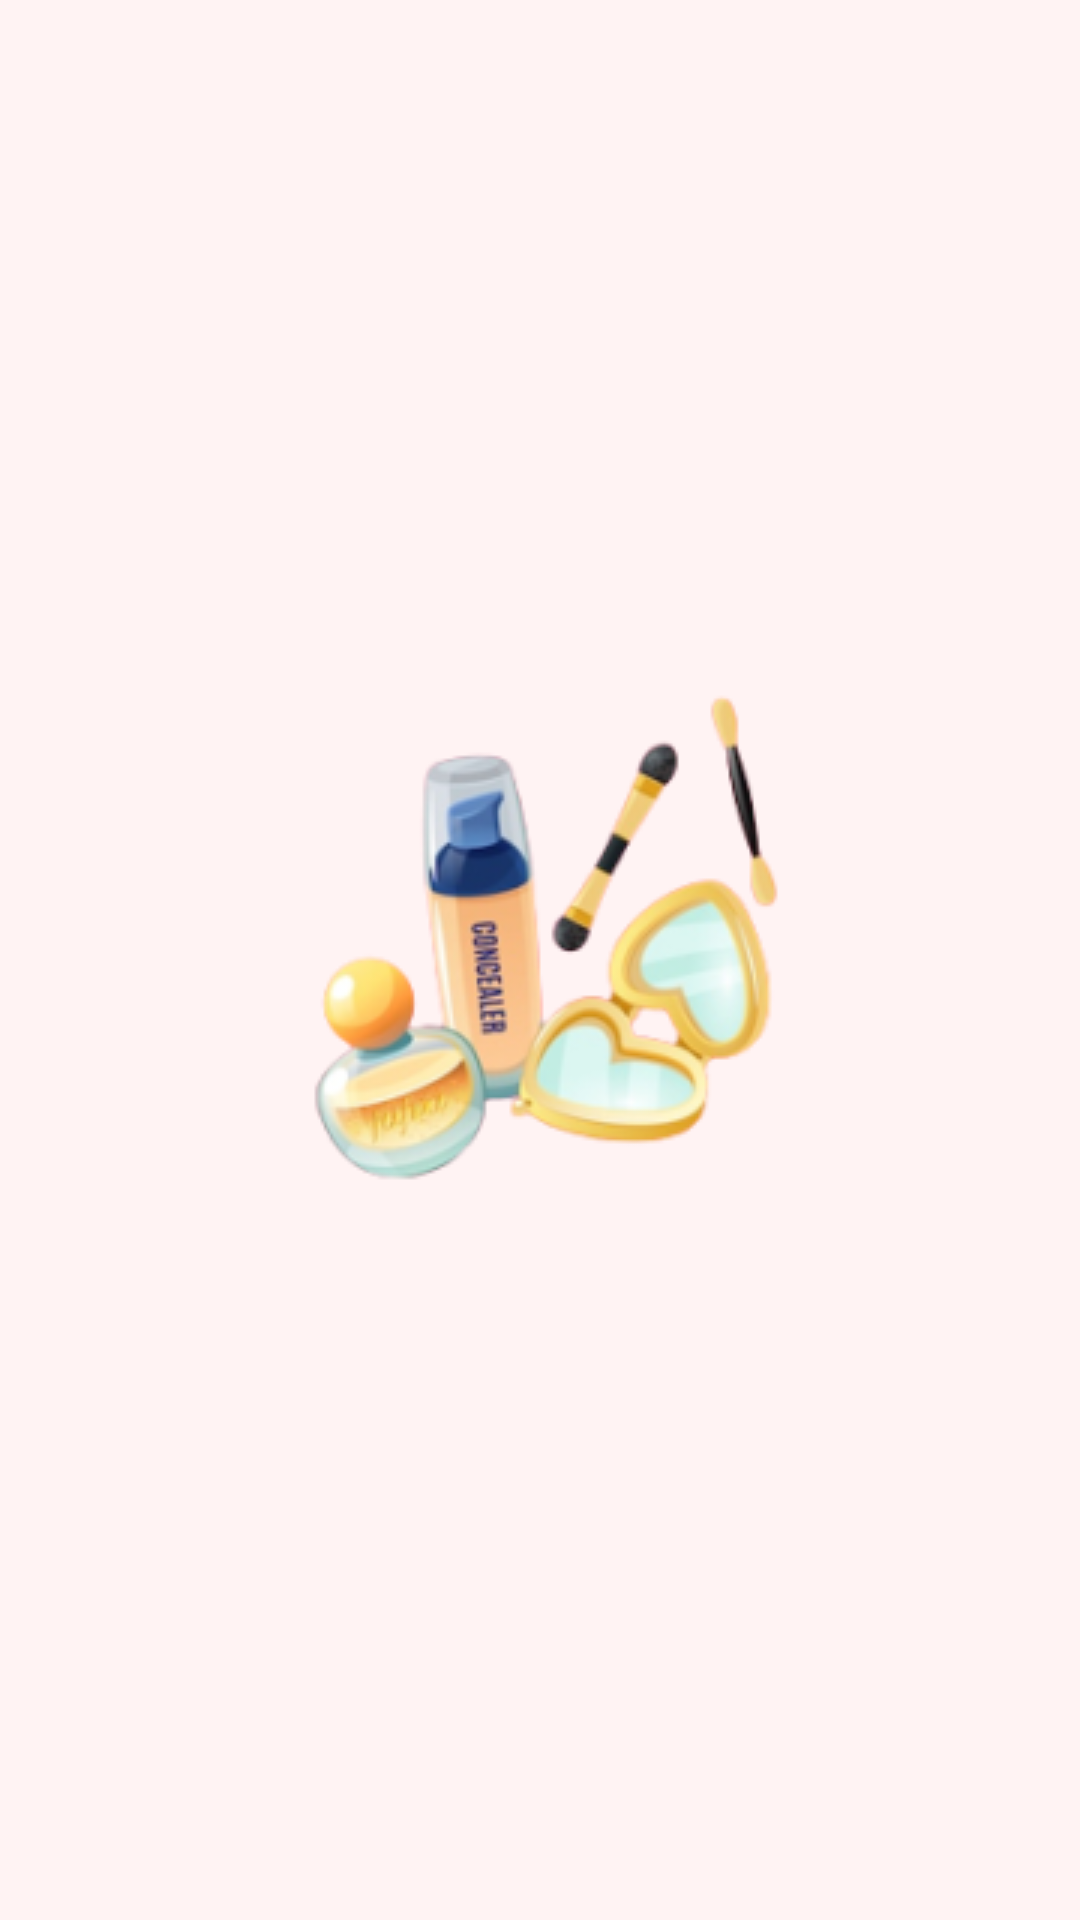

The Android layout XML behind this screen, and the referenced resources:
<!-- AndroidManifest.xml: application theme Theme.MakeUp2App -->
<!-- res/layout/activity_splash.xml -->
<?xml version="1.0" encoding="utf-8"?>
<androidx.constraintlayout.widget.ConstraintLayout xmlns:android="http://schemas.android.com/apk/res/android"
    xmlns:app="http://schemas.android.com/apk/res-auto"
    xmlns:tools="http://schemas.android.com/tools"
    android:layout_width="match_parent"
    android:layout_height="match_parent"
    tools:context=".SplashActivity"
    android:background="@color/pink">

    <ImageView
        android:layout_width="match_parent"
        android:layout_height="wrap_content"
        android:src="@drawable/logo"
        app:layout_constraintStart_toStartOf="parent"
        app:layout_constraintTop_toTopOf="parent"
        app:layout_constraintBottom_toBottomOf="parent"
        app:layout_constraintEnd_toEndOf="parent" />



</androidx.constraintlayout.widget.ConstraintLayout>
<!-- resources referenced by this layout -->
<resources>
  <color name="pink">#FFFFF3F3</color>
  <!-- drawable logo: png bitmap (drawable, 34732 bytes) -->
  <style name="Theme.MakeUp2App" parent="Theme.MaterialComponents.DayNight.NoActionBar">
          
          <item name="colorPrimary">@color/purple_500</item>
          <item name="colorPrimaryVariant">@color/purple_700</item>
          <item name="colorOnPrimary">@color/white</item>
          
          <item name="colorSecondary">@color/teal_200</item>
          <item name="colorSecondaryVariant">@color/teal_700</item>
          <item name="colorOnSecondary">@color/black</item>
          
          <item name="android:statusBarColor" tools:targetApi="l">?attr/colorPrimaryVariant</item>
          
      </style>
  <color name="purple_500">#FF6200EE</color>
  <color name="purple_700">#FF3700B3</color>
  <color name="white">#FFFFFFFF</color>
  <color name="teal_200">#FF03DAC5</color>
  <color name="teal_700">#FF018786</color>
  <color name="black">#FF000000</color>
</resources>
